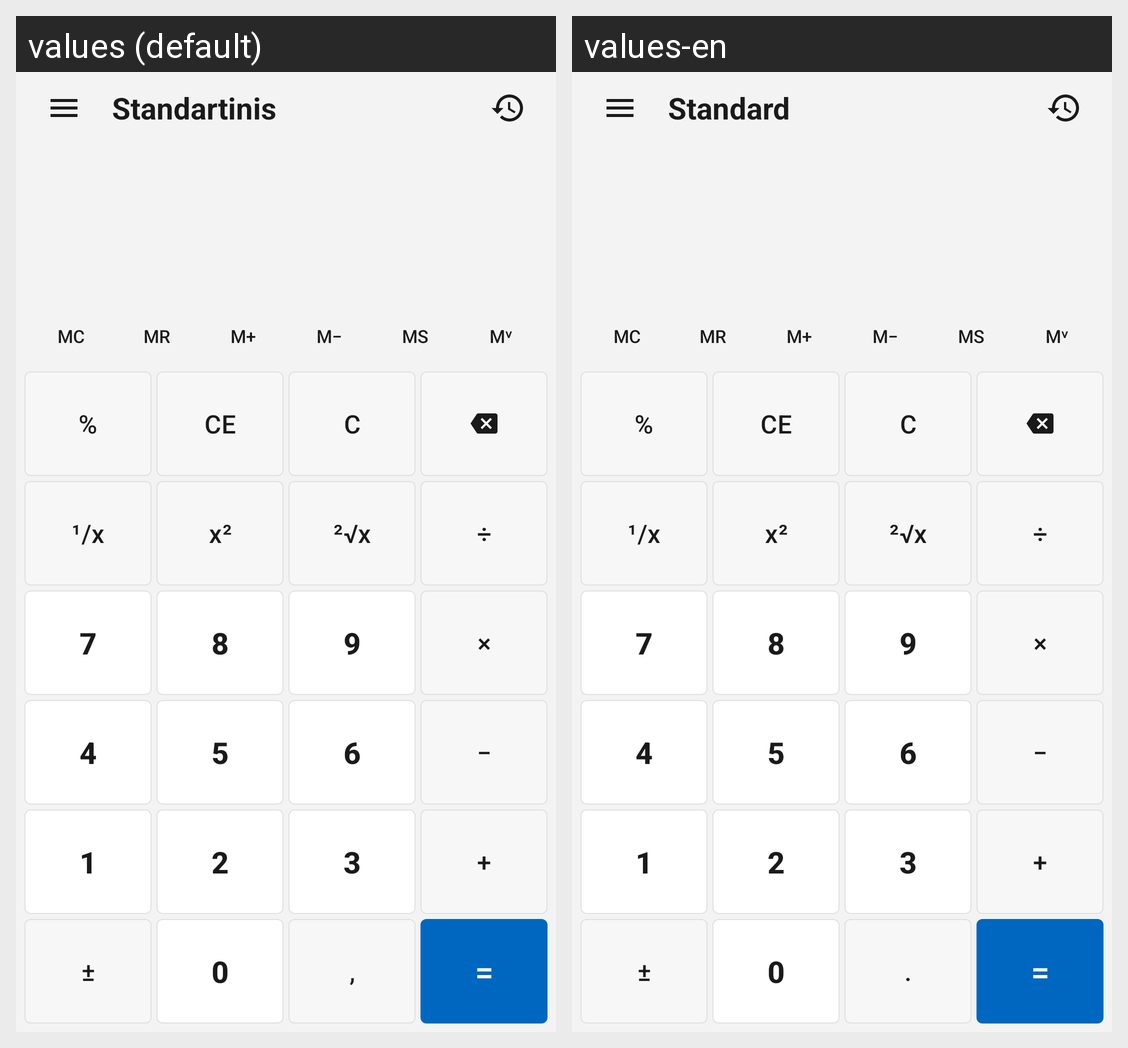

The same Android screen rendered under two of its app's locales, left to right. List the strings drawn on it with the default value and each locale's translation.
Android screen res/layout/activity_main.xml rendered under 2 locales, left to right: values (default), values-en. Device: Nexus 5 (rendered at 1080×1920; each locale shown at half size, 540×960, under a caption strip naming it); theme Theme.MiptCalculator.
Strings drawn on this screen, with the default value and each locale's value (text and hints the layout hard-codes, and strings that could not be matched under every locale, appear in the picture but are not listed):

standard_title
  values: Standartinis
  values-en: Standard

btn_decimal
  values: ,
  values-en: .
